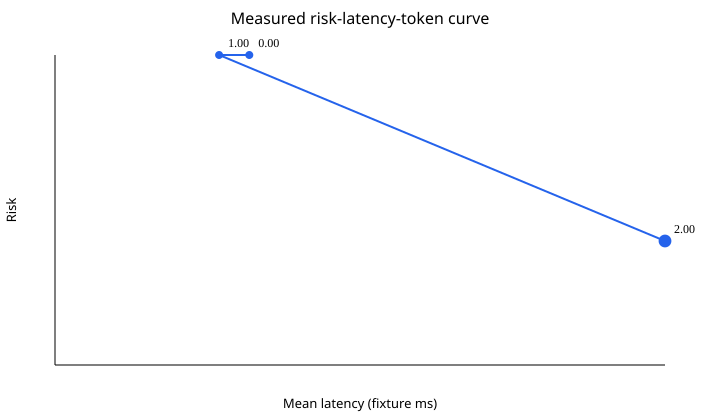

The file beside this chart, header and first rows:
coverage_threshold, risk, mean_latency_ms, mean_tokens
0.0, 1.0, 1584, 0.0
1.0, 1.0, 1338, 0.0
2.0, 0.4, 4972, 24.0
